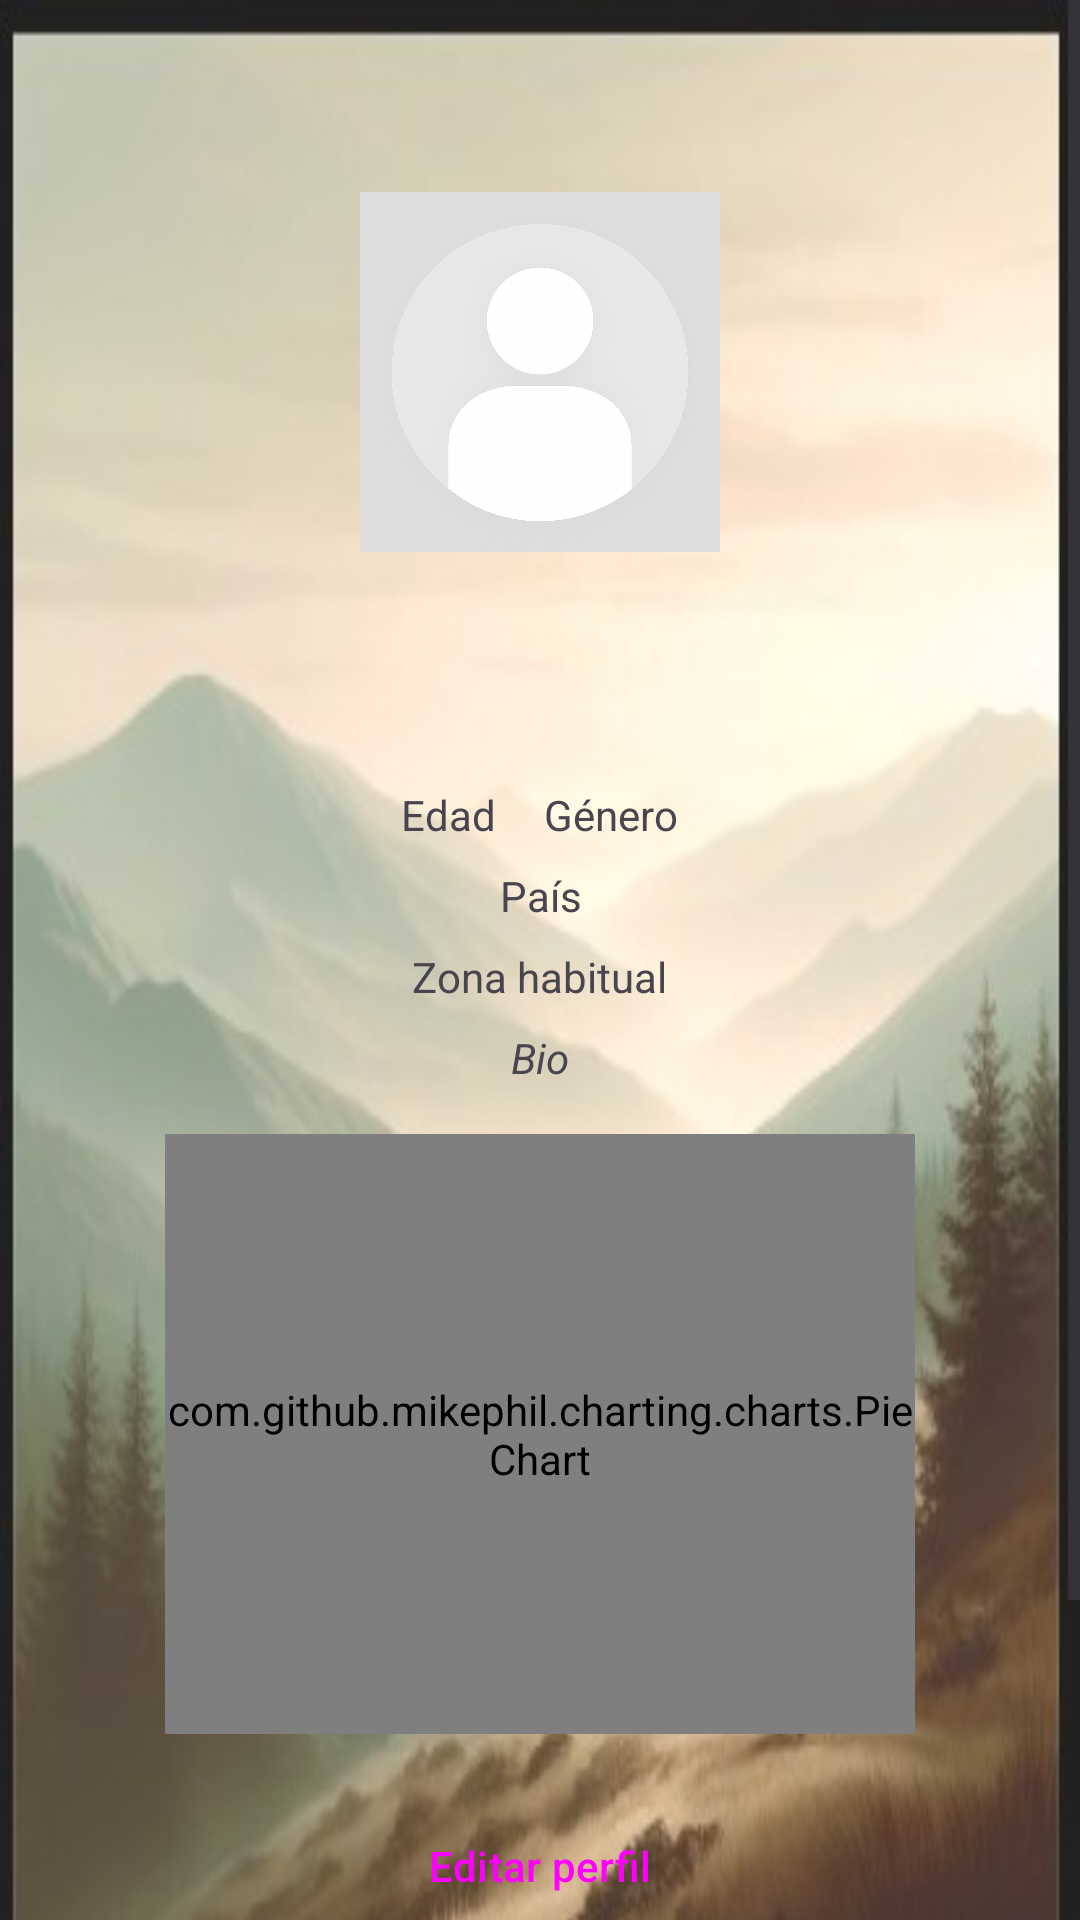

Write the Android layout XML for this screen, with the resource values it uses.
<!-- AndroidManifest.xml: application theme Theme.Bimu -->
<!-- res/layout/fragment_profile_detail.xml -->
<?xml version="1.0" encoding="utf-8"?>
<ScrollView xmlns:android="http://schemas.android.com/apk/res/android"
    android:id="@+id/scrollViewProfile"
    android:layout_width="match_parent"
    android:layout_height="match_parent"
    android:fillViewport="true"
    android:background="@color/background">

    <LinearLayout
        android:layout_width="match_parent"
        android:layout_height="wrap_content"
        android:background="@drawable/posible_bg"
        android:gravity="center_horizontal"
        android:orientation="vertical"
        android:padding="24dp"
        android:paddingTop="40dp">

        
        <ProgressBar
            android:id="@+id/progressBarProfile"
            android:layout_width="wrap_content"
            android:layout_height="wrap_content"
            android:layout_gravity="center"
            android:visibility="gone" />

        
        <ImageView
            android:id="@+id/imageAvatar"
            android:layout_width="120dp"
            android:layout_height="120dp"
            android:layout_gravity="center"
            android:layout_marginTop="40dp"
            android:layout_marginBottom="8dp"
            android:background="@drawable/circle_bg"
            android:contentDescription="Foto de perfil"
            android:scaleType="centerCrop"
            android:src="@drawable/ic_profile_placeholder" />

        
        <TextView
            android:id="@+id/textUsername"
            android:layout_width="wrap_content"
            android:layout_height="wrap_content"
            android:layout_marginTop="8dp"
            android:gravity="center"
            android:textSize="24sp"
            android:textStyle="bold" />

        <TextView
            android:id="@+id/textLevel"
            android:layout_width="wrap_content"
            android:layout_height="wrap_content"
            android:layout_marginBottom="8dp"
            android:gravity="center"
            android:textSize="16sp" />

        
        <LinearLayout
            android:layout_width="wrap_content"
            android:layout_height="wrap_content"
            android:layout_marginBottom="8dp"
            android:gravity="center"
            android:orientation="horizontal">

            <TextView
                android:id="@+id/textAge"
                android:layout_width="wrap_content"
                android:layout_height="wrap_content"
                android:layout_marginEnd="16dp"
                android:text="Edad" />

            <TextView
                android:id="@+id/textGender"
                android:layout_width="wrap_content"
                android:layout_height="wrap_content"
                android:text="Género" />
        </LinearLayout>

        <TextView
            android:id="@+id/textCountry"
            android:layout_width="wrap_content"
            android:layout_height="wrap_content"
            android:layout_marginBottom="8dp"
            android:gravity="center"
            android:text="País" />

        <TextView
            android:id="@+id/textZone"
            android:layout_width="wrap_content"
            android:layout_height="wrap_content"
            android:layout_marginBottom="8dp"
            android:gravity="center"
            android:text="Zona habitual" />

        
        <TextView
            android:id="@+id/textBio"
            android:layout_width="wrap_content"
            android:layout_height="wrap_content"
            android:layout_marginBottom="16dp"
            android:gravity="center"
            android:text="Bio"
            android:textStyle="italic" />

        
        <com.github.mikephil.charting.charts.PieChart
            android:id="@+id/profilePieChart"
            android:layout_width="250dp"
            android:layout_height="200dp"
            android:layout_gravity="center"
            android:layout_marginBottom="20dp" />

        
        <Button
            android:id="@+id/buttonEdit"
            android:layout_width="match_parent"
            android:layout_height="wrap_content"
            android:layout_marginBottom="10dp"
            android:text="Editar perfil" />

        <Button
            android:id="@+id/buttonLogout"
            android:layout_width="match_parent"
            android:layout_height="wrap_content"
            android:layout_marginBottom="40dp"
            android:text="Cerrar sesión" />
    </LinearLayout>
</ScrollView>
<!-- resources referenced by this layout -->
<resources>
  <color name="background">#F9F8F3</color>
  <!-- drawable circle_bg (drawable) -->
  <?xml version="1.0" encoding="utf-8"?>
  <shape xmlns:android="http://schemas.android.com/apk/res/android"
      android:shape="oval">
      <solid android:color="#EEEEEE"/> 
      <stroke
          android:width="2dp"
          android:color="#CCCCCC"/>
  
  </shape>
  <!-- drawable ic_profile_placeholder: png bitmap (drawable, 1002094 bytes) -->
  <!-- drawable posible_bg: jpeg bitmap (drawable, 27738 bytes) -->
  <style name="Theme.Bimu" parent="Theme.Material3.DayNight.NoActionBar">
          
          <item name="colorPrimary">@color/primary</item>
          <item name="colorOnPrimary">@color/onPrimary</item>
          <item name="colorPrimaryContainer">@color/primaryContainer</item>
          <item name="colorOnPrimaryContainer">@color/onPrimaryContainer</item>
  
          <item name="colorSecondary">@color/secondary</item>
          <item name="colorOnSecondary">@color/onSecondary</item>
          <item name="colorSecondaryContainer">@color/secondaryContainer</item>
          <item name="colorOnSecondaryContainer">@color/onSecondaryContainer</item>
  
          <item name="colorTertiary">@color/tertiary</item>
          <item name="colorOnTertiary">@color/onTertiary</item>
          <item name="colorTertiaryContainer">@color/tertiaryContainer</item>
          <item name="colorOnTertiaryContainer">@color/onTertiaryContainer</item>
          
          <item name="android:colorBackground">@color/background</item>
          <item name="colorOnBackground">@color/onBackground</item>
          <item name="colorSurface">@color/surface</item>
          <item name="colorOnSurface">@color/onSurface</item>
  
          <item name="colorError">@color/error</item>
          <item name="colorOnError">@color/onError</item>
  
          
          <item name="android:buttonStyle">@style/Widget.Material3.Button</item>
          <item name="android:textColorPrimary">@color/onBackground</item>
  
          
          <item name="android:windowMinWidthMajor">90%</item>
          <item name="android:windowMinWidthMinor">90%</item>
      </style>
  <color name="primary">#467C4A</color>
  <color name="onPrimary">#FFFFFF</color>
  <color name="primaryContainer">#C6EFC7</color>
  <color name="onPrimaryContainer">#194D22</color>
  <color name="secondary">#A08341</color>
  <color name="onSecondary">#FFFFFF</color>
  <color name="secondaryContainer">#EFE3C6</color>
  <color name="onSecondaryContainer">#3E2E10</color>
  <color name="tertiary">#8CBF3F</color>
  <color name="onTertiary">#FFFFFF</color>
  <color name="tertiaryContainer">#E5F7D1</color>
  <color name="onTertiaryContainer">#405A13</color>
  <color name="onBackground">#2C2C2C</color>
  <color name="surface">#F5F3ED</color>
  <color name="onSurface">#233019</color>
  <color name="error">#BF5B43</color>
  <color name="onError">#FFFFFF</color>
</resources>
